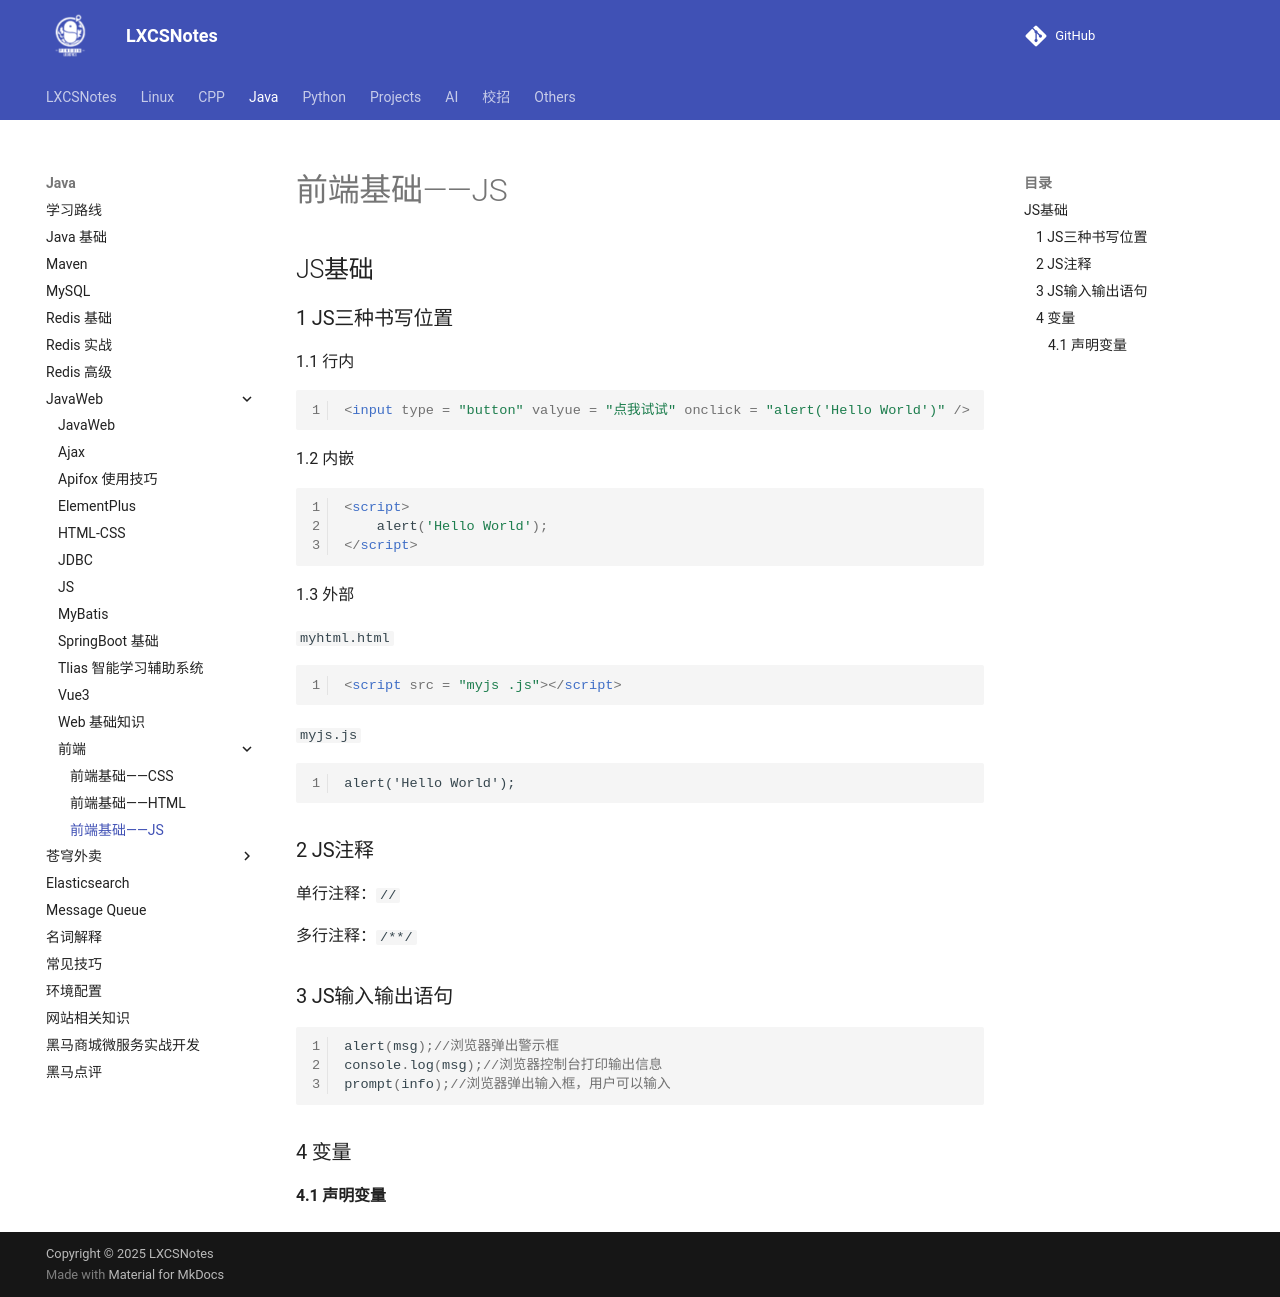

repository: A-Egoist/LXCSNotes · page: Java/JavaWeb/前端/前端基础——JS/index.html · generator: mkdocs

# 前端基础——JS

## JS基础

### 1 JS三种书写位置

1.1 行内

```html
<input type = "button" valyue = "点我试试" onclick = "alert('Hello World')" />
```

1.2 内嵌

```html
<script>
    alert('Hello World');
</script>
```

1.3 外部

`myhtml.html`

```html
<script src = "myjs .js"></script>
```

`myjs.js`

```
alert('Hello World');
```

### 2 JS注释

单行注释：`//`

多行注释：`/**/`

### 3 JS输入输出语句

```javascript
alert(msg);//浏览器弹出警示框
console.log(msg);//浏览器控制台打印输出信息
prompt(info);//浏览器弹出输入框，用户可以输入
```

### 4 变量

#### 4.1 声明变量
